Run: headless pygame with SDL's dummy video driver; simulated clock (each Clock.tick advances the game by its frame time, no real sleeping); random seed 0; keys injected as events and as key.get_pressed() state; no mouse input.
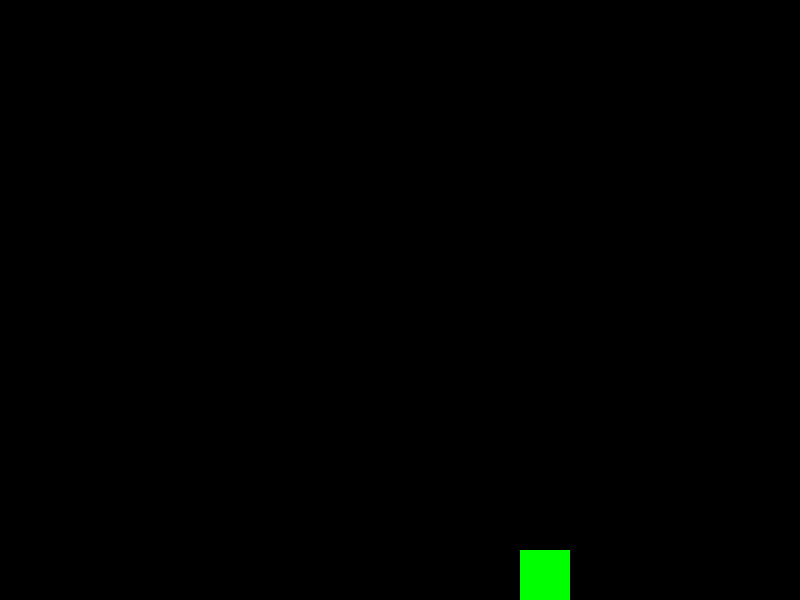
Frame 1 of 4 · flips 1–60 · no input
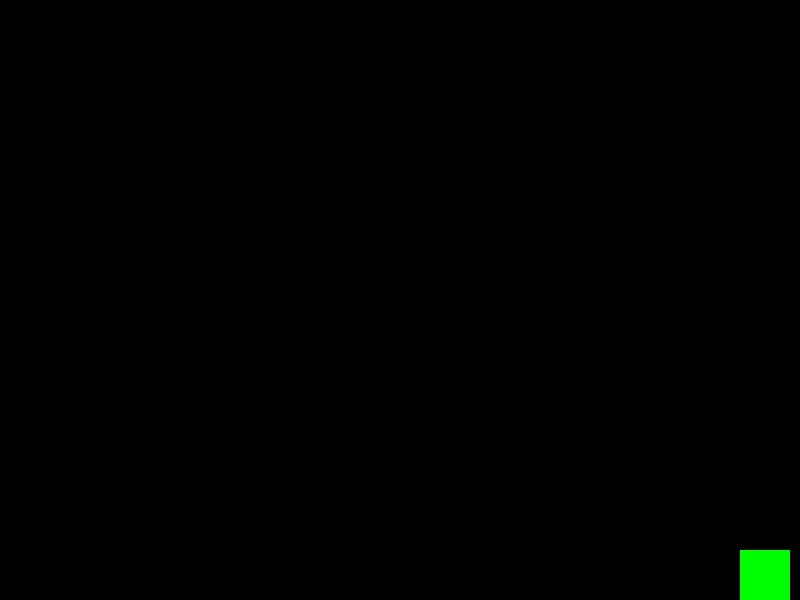
Frame 2 of 4 · flips 61–180 · tapped SPACE, RETURN · held RIGHT (→), D
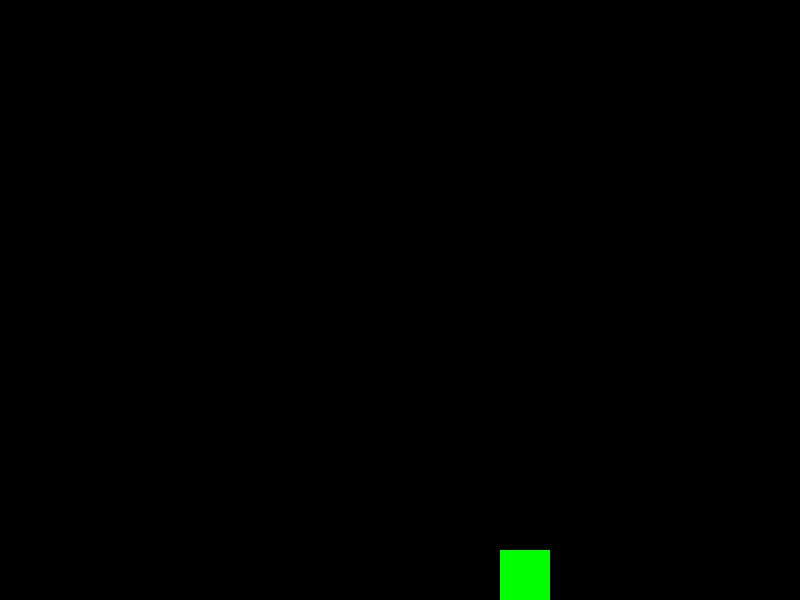
Frame 3 of 4 · flips 181–300 · held DOWN (↓), S
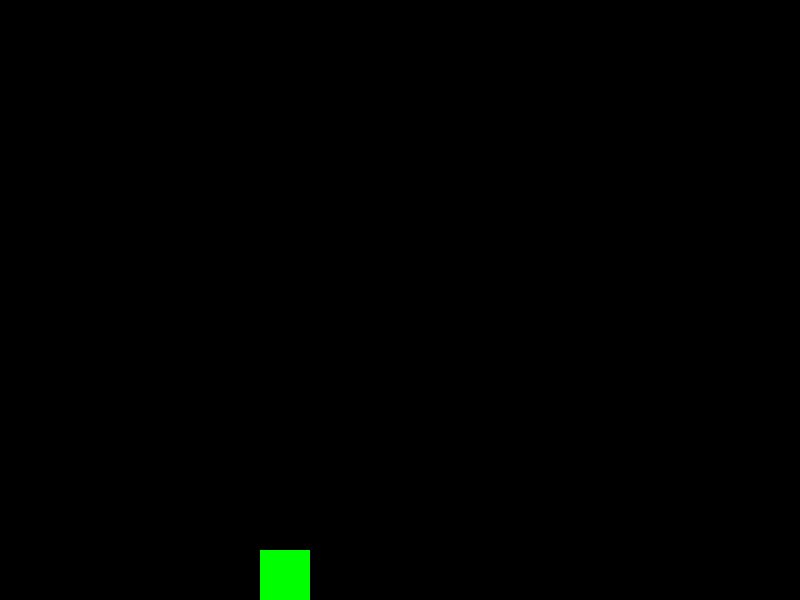
Frame 4 of 4 · flips 301–420 · held LEFT (←), A, UP (↑), W

The pygame program that drew these frames:

import pygame
pygame.init()
import math

# set up the display
screen_width = 800
screen_height = 600
screen = pygame.display.set_mode((screen_width, screen_height))
pygame.display.set_caption("Moving Object Example")
clock = pygame.time.Clock()

class Character(pygame.sprite.Sprite):
    def __init__(self, x, y):
        super().__init__()
    
        # Character attributes
        self.image = pygame.Surface((50, 50))  # create a square surface
        self.image.fill(color=(0, 255, 0, 255)) # fill it with green color
        # Character init position
        self.rect = self.image.get_rect()
        self.rect.x = x
        self.rect.y = y
        # Character init speed
        self.velocity_y = 0
        self.G_acceleration = 0.98 # reduced gravity acceleration
        self.is_jumping = False  # jump state
        self.velocity_x = 2
        # Animation variables
        self.is_in_air = False  # in-air state
        self.is_squashing = False  # squashing state
        self.squash_timer = 0
        self.squash_duration = 15 # frames
        self.width = 50
        self.height =50
        self.is_stretching = False  # stretching state
        self.stretch_timer = 0
        self.stretch_duration = 10


    def jump(self):
        if not self.is_jumping:  # only jump if not is jumping
            self.velocity_y = -12 # negative velocity to move up
            self.is_jumping = True
            # stretch animation
            if not self.is_stretching: # only start stretching if not already stretching
                self.is_stretching = True
                self.stretch_timer = 0
    
    def update(self):
        # update position
        self.velocity_y += self.G_acceleration
        self.rect.y += self.velocity_y

        # stretch animation
        self.stretch_animation()

        ## Vertical Movement

        # check for collision with screen boundaries
        # control velocity_y to avoid collision with the top
        # Check for ground collision and handle squash animation

        # set is_in_air flag when character leaves ground
        if self.rect.bottom < screen_height:
            self.is_in_air = True

        # check for ground collision
        if self.rect.bottom >= screen_height:
            # if it hits the bottom, stop falling
            self.rect.bottom = screen_height
            self.velocity_y = 0
            self.is_jumping = False
            
            # only squash if character was in air and not already squashing
            if self.is_in_air and not self.is_squashing:
                self.is_squashing = True
                self.squash_timer = 0
                self.is_in_air = False  # reset in-air state

        # handle squashing animation
        self.squash_animation()
            

        ## horizontal movement
        self.rect.x += self.velocity_x
        # check for collision with screen boundaries
        if self.rect.right >= screen_width:
            # if it hits the right side, turn around
            self.rect.right = screen_width
            self.velocity_x = -self.velocity_x
        elif self.rect.left <= 0:
            # if it hits the left side, turn around
            self.rect.left = 0
            self.velocity_x = -self.velocity_x

    def squash_animation(self):
        if self.is_squashing:  # timer
            self.squash_timer += 1
            progress = self.squash_timer / self.squash_duration
            if progress <= 1:
                # Squash phase
                smooth_progress = math.sin(progress * math.pi / 2)
                self.width = 50 + (10 * smooth_progress) # 50 to 60
                self.height = 50 - (10 * smooth_progress) # 50 to 40
                # update image with new dimensions
                self.image = pygame.Surface((int(self.width), int(self.height)))
                self.image.fill(color=(0, 255, 0, 255))
                # keep bottom position constant while updating rect
                bottom = self.rect.bottom
                x = self.rect.x
                self.rect = self.image.get_rect()
                self.rect.bottom = bottom
                self.rect.x = x
            elif progress <= 2:
                # recovery phase
                smooth_progress = math.sin((2 - progress) * math.pi / 2)
                self.width = 50 + (10 * smooth_progress)  # 60 back to 50
                self.height = 50 - (10 * smooth_progress)  # 40 back to 50
                # update image with new dimensions
                self.image = pygame.Surface((int(self.width), int(self.height)))
                self.image.fill(color=(0, 255, 0, 255))
                # keep bottom position constant while updating rect
                bottom = self.rect.bottom
                x = self.rect.x
                self.rect = self.image.get_rect()
                self.rect.bottom = bottom
                self.rect.x = x
            else:
                # reset animation
                self.is_squashing = False
                self.width = 50
                self.height = 50
                self.image = pygame.Surface((self.width, self.height))
                self.image.fill(color=(0, 255, 0, 255))

    
    def stretch_animation(self):
        if self.is_stretching:
            self.stretch_timer += 1
            progress = self.stretch_timer / self.stretch_duration
            if progress <= 1:
                # stretch phase
                smooth_progress = math.sin(progress * math.pi / 2)
                self.width = 50 - (10 * smooth_progress) # 50 to 40
                self.height = 50 + (10 * smooth_progress) # 50 to 60
                # update image with new dimensions
                self.image = pygame.Surface((int(self.width), int(self.height)))
                self.image.fill(color=(0, 255, 0, 255))
                # keep bottom position constant while updating rect
                bottom = self.rect.bottom
                x = self.rect.x
                self.rect = self.image.get_rect()
                self.rect.bottom = bottom
                self.rect.x = x
            elif progress <= 2:
                # recovery phase
                smooth_progress = math.sin((2 - progress) * math.pi / 2)
                self.width = 50 - (10 * smooth_progress) # 40 back to 50
                self.height = 50 + (10 * smooth_progress) # 60 back to 50
                # update image with new dimensions
                self.image = pygame.Surface((int(self.width), int(self.height)))
                self.image.fill(color=(0, 255, 0, 255))
                # keep bottom position constant while updating rect
                bottom = self.rect.bottom
                x = self.rect.x
                self.rect = self.image.get_rect()
                self.rect.bottom = bottom
                self.rect.x = x
            else:
                # reset animation
                self.is_stretching = False
                self.width = 50
                self.height = 50
                self.image = pygame.Surface((self.width, self.height))
                self.image.fill(color=(0, 255, 0, 255))
            
        

    def draw(self, screen):
        # draw the character on the screen
        screen.blit(self.image, self.rect)

# create a object of Character
character = Character(x=screen_width//2, y=screen_height//2)  # initial position




# event loop
running = True
while running:
    # control game speed (60 FPS)
    clock.tick(60)
    # handle events
    for event in pygame.event.get():
        if event.type == pygame.QUIT:
            running = False
        elif event.type == pygame.KEYDOWN:  # check for key presses
            if event.key == pygame.K_SPACE:  # if [space] is pressed
                character.jump()
    character.update() # update character position

    # fill the screen
    screen.fill((0, 0, 0))  # black background
    character.draw(screen)  # draw the character
    pygame.display.flip() # update the display

#quit pygame
pygame.quit()
